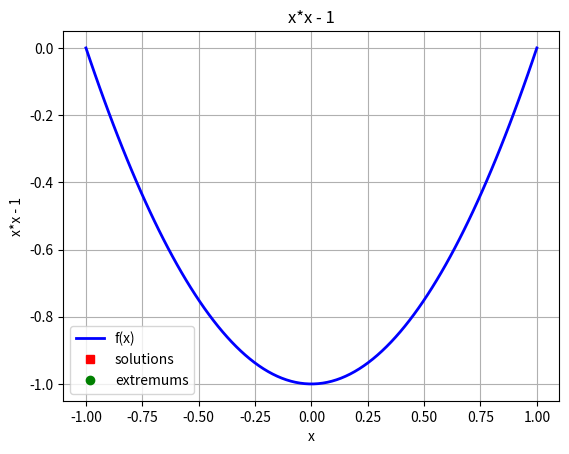

This figure's Python source:
"""
Модуль, выполняющий графическое изображение функции на указанном интервале

[redacted]
"""
import matplotlib.pyplot as plt
import numpy as np
from math import sin, cos

func_s = 'x*x - 1'
#константы
step_const = 1e-03  #константа шага
eps_const = 1e-09   #константа точности
n_const = 100       #константа максимального количества итераций

#исходная функция
def func(x):
    return x*x - 1

#производная исходной функции
def func1(x):
    return 2*x

#функция, рисующая график
def graph_draw(a,b,h,x_arr,x_extr):
    plt.clf()
    plt.title(func_s)
    n = 100                                 #количество точек
    x = np.linspace(a,b,n)                  #значения х на интервале
    y = [func(xi) for xi in x]              #значения y на интервале
    y_arr = [func(xi) for xi in x_arr]      #значения y в точках корней
    y_extr = [func(xi) for xi in x_extr]    #экстремумы

    #подписи и сетка
    plt.xlabel('x')
    plt.ylabel(func_s)
    plt.grid(True)

    #график функции
    plt.plot(x,y,'r-',color = 'blue',linewidth = 2)
    #корни
    plt.plot(x_arr,y_arr,'rs',color = 'red',linewidth = 1)
    plt.plot(x_extr,y_extr,'ro',color = 'green',linewidth = 1)

    plt.legend(("f(x)","solutions","extremums"))

    plt.show()

if __name__ == '__main__':
    graph_draw(-1,1,0.01,[],[])
